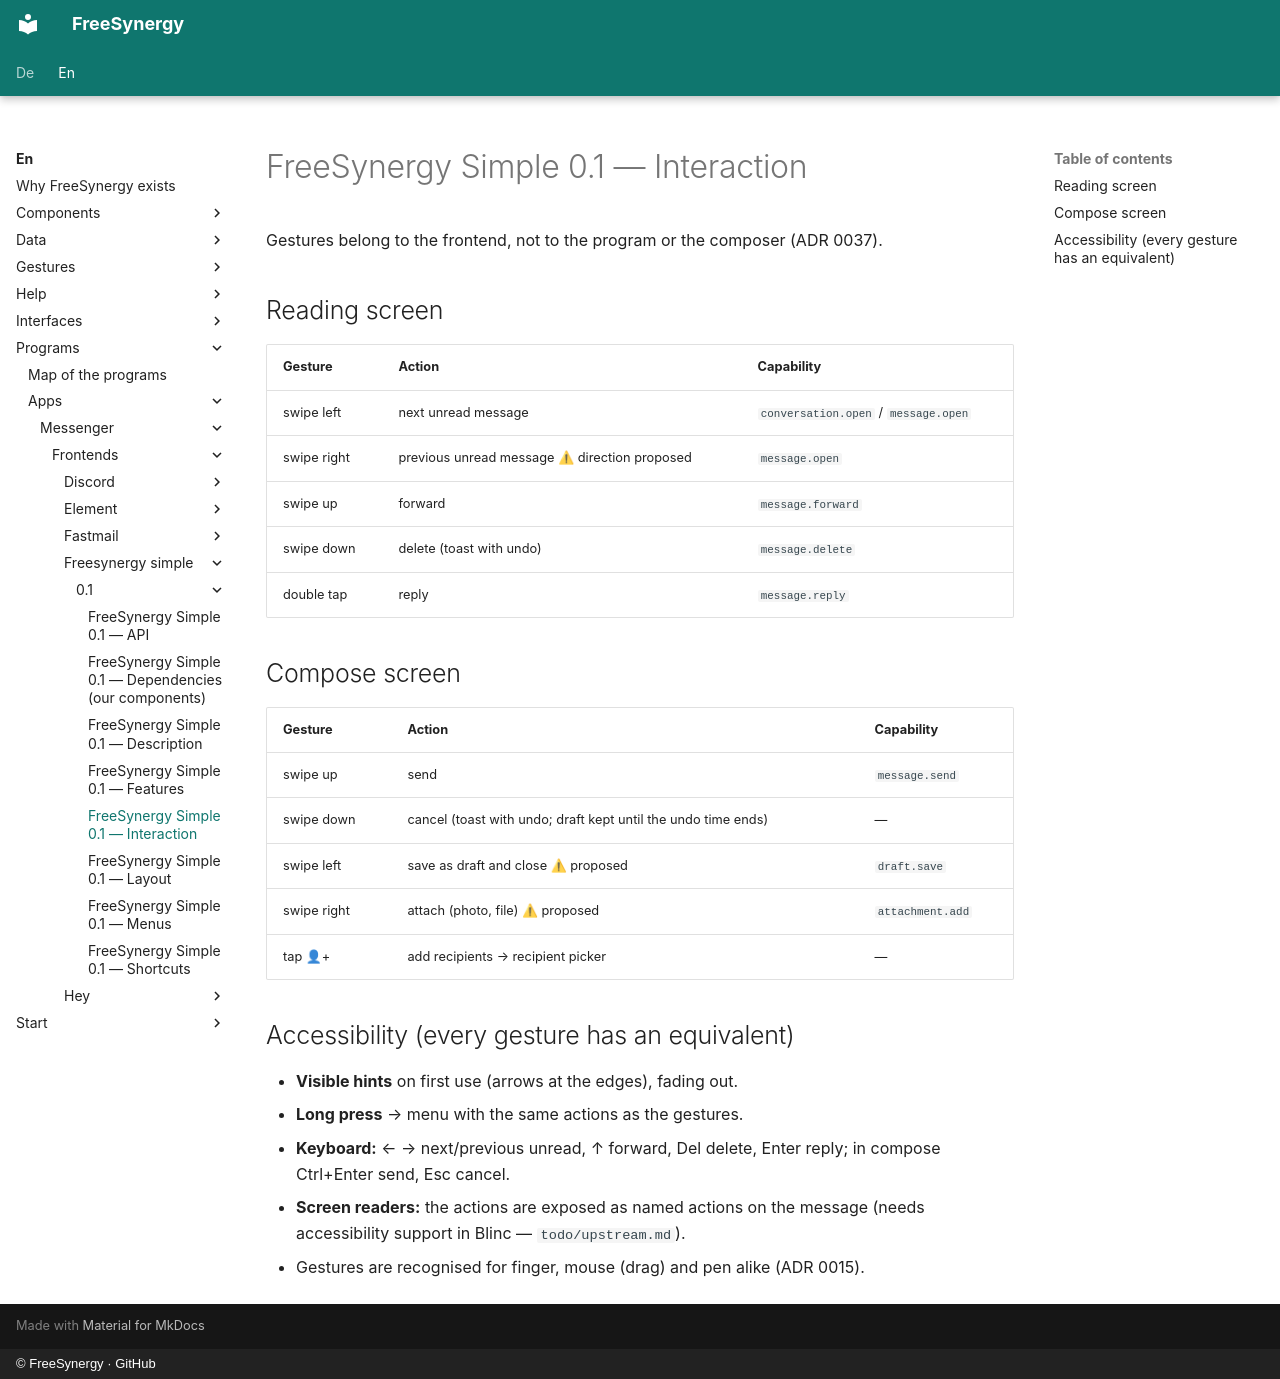

repository: FreeSynergy/fs-documentation · page: en/programs/apps/messenger/frontends/freesynergy-simple/0.1/interaction/index.html · generator: mkdocs · copyright: © FreeSynergy · GitHub

# FreeSynergy Simple 0.1 — Interaction

Gestures belong to the frontend, not to the program or the composer (ADR 0037).

## Reading screen
| Gesture | Action | Capability |
|---------|--------|------------|
| swipe left | next unread message | `conversation.open` / `message.open` |
| swipe right | previous unread message ⚠ direction proposed | `message.open` |
| swipe up | forward | `message.forward` |
| swipe down | delete (toast with undo) | `message.delete` |
| double tap | reply | `message.reply` |

## Compose screen
| Gesture | Action | Capability |
|---------|--------|------------|
| swipe up | send | `message.send` |
| swipe down | cancel (toast with undo; draft kept until the undo time ends) | — |
| swipe left | save as draft and close ⚠ proposed | `draft.save` |
| swipe right | attach (photo, file) ⚠ proposed | `attachment.add` |
| tap 👤+ | add recipients → recipient picker | — |

## Accessibility (every gesture has an equivalent)
- **Visible hints** on first use (arrows at the edges), fading out.
- **Long press** → menu with the same actions as the gestures.
- **Keyboard:** ← → next/previous unread, ↑ forward, Del delete, Enter reply; in compose Ctrl+Enter send, Esc cancel.
- **Screen readers:** the actions are exposed as named actions on the message (needs accessibility support in Blinc — `todo/upstream.md`).
- Gestures are recognised for finger, mouse (drag) and pen alike (ADR 0015).
